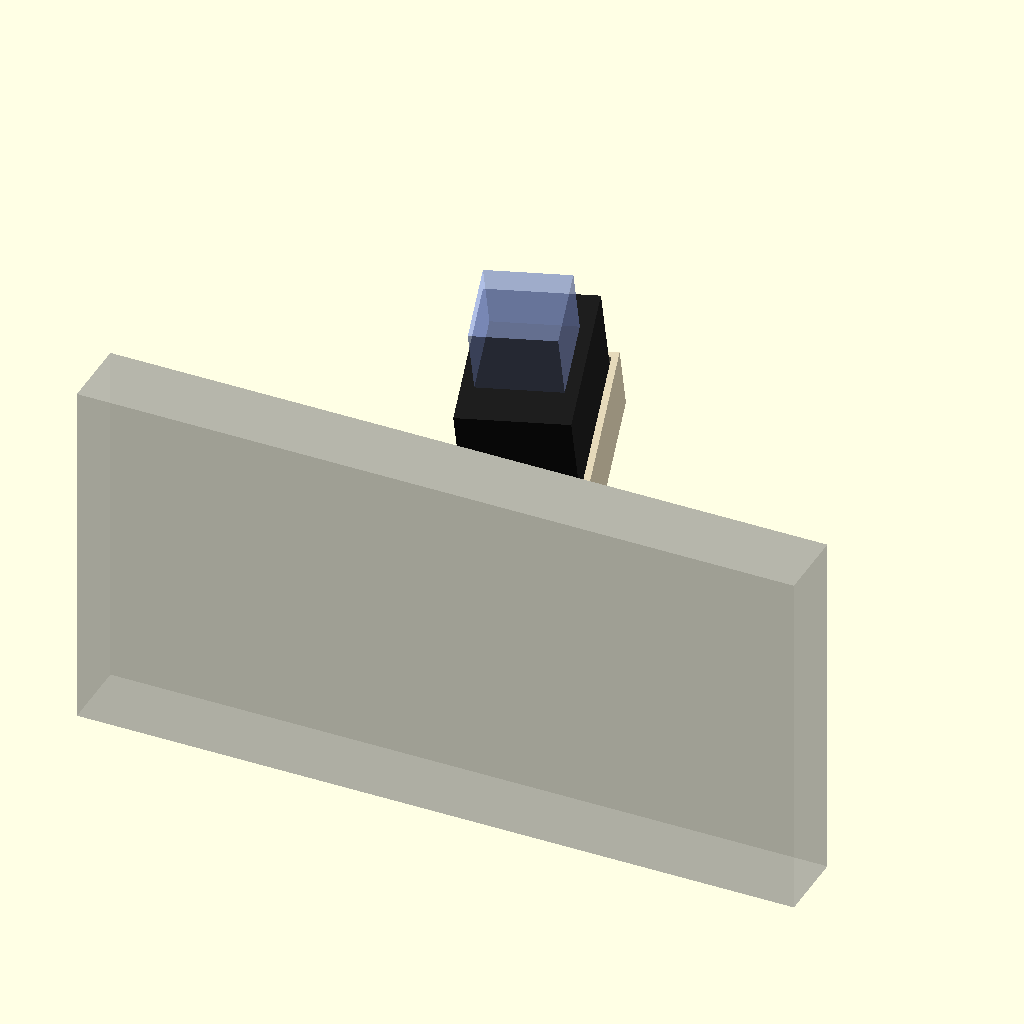
Cell 1 — every parameter at its default value.
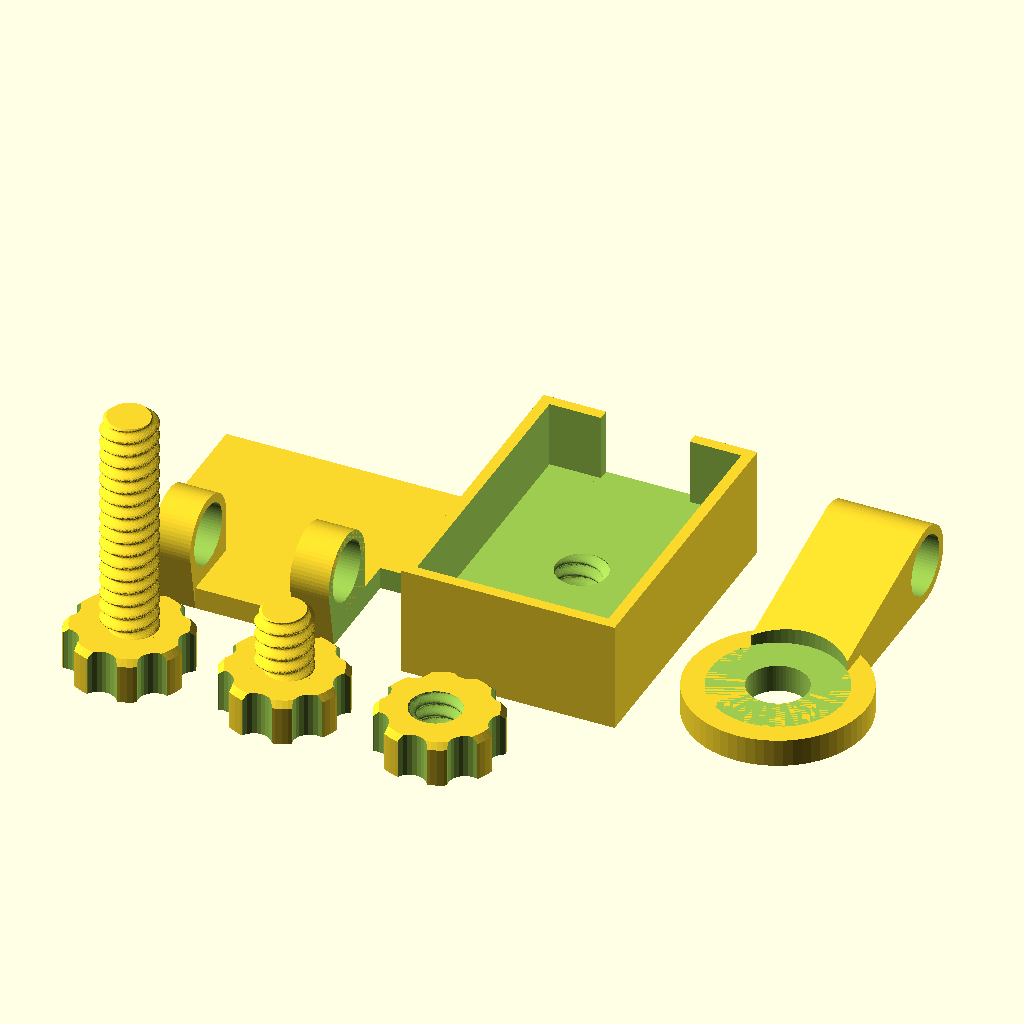
Cell 2: part = "print_all" (everything else at default).
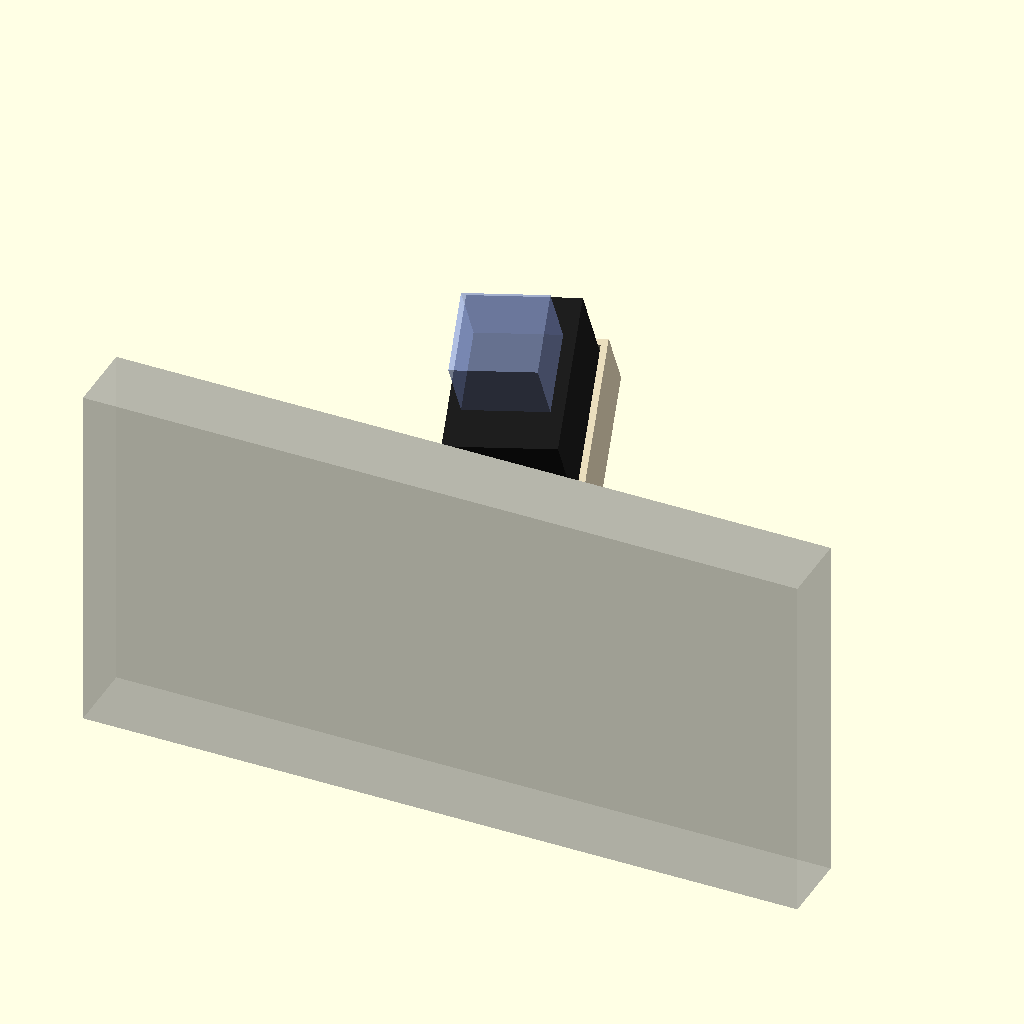
Cell 3: pitch = 24 (everything else at default).
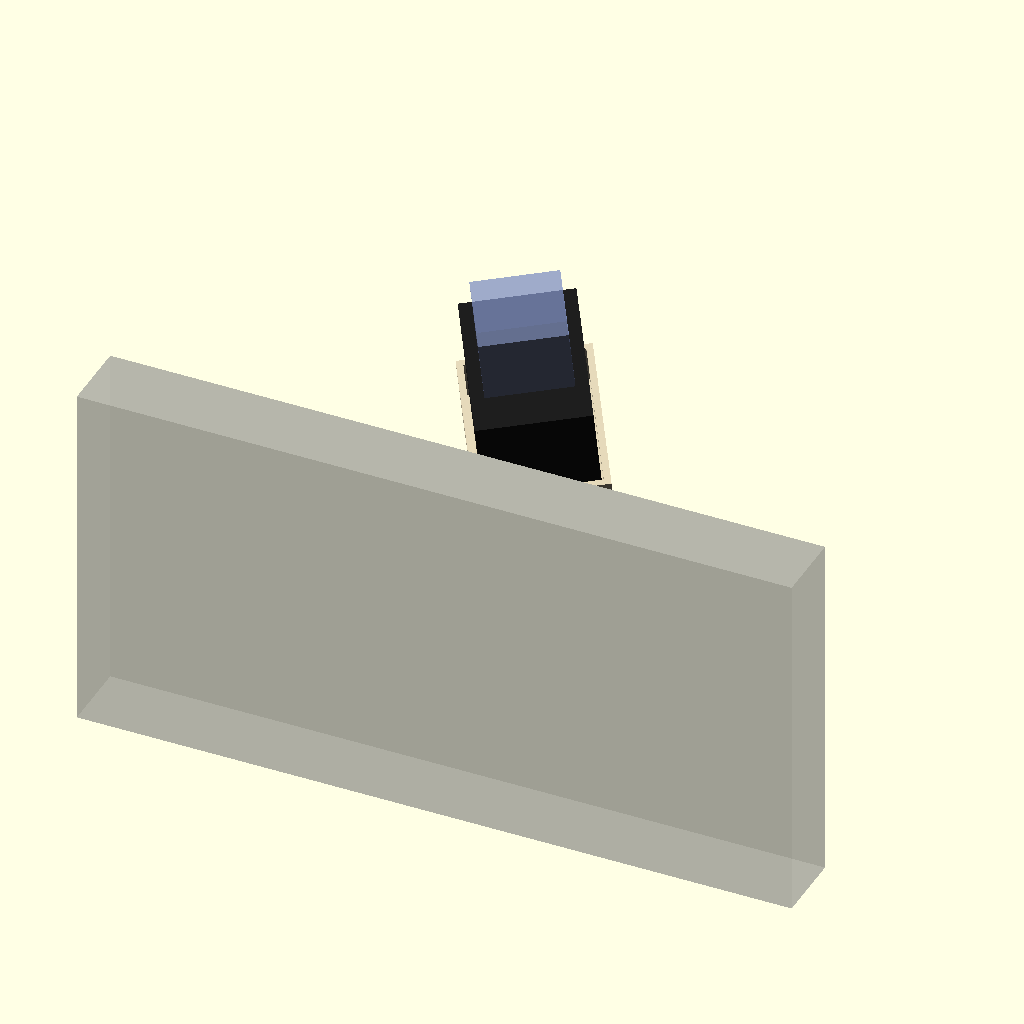
Cell 4 — yaw set to 30, the other parameters unchanged.
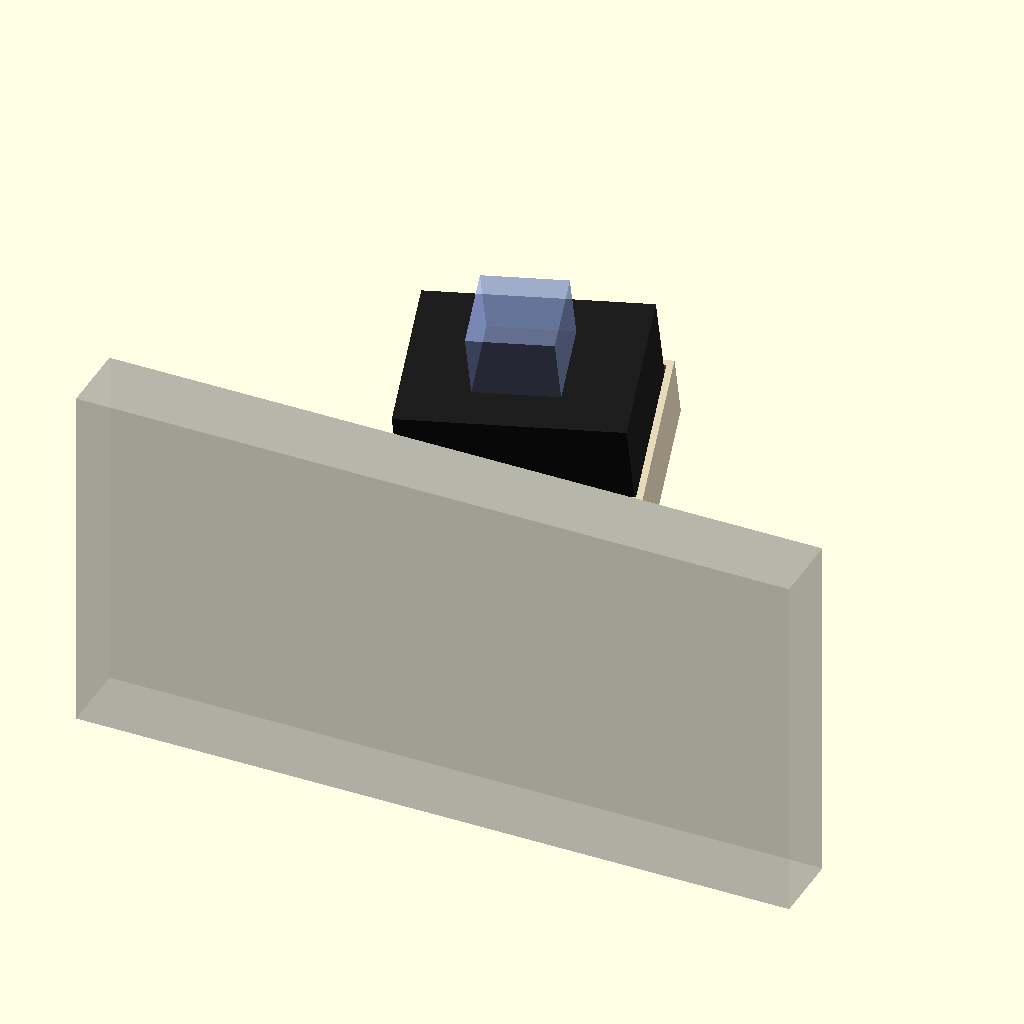
Cell 5: case_w = 66.8 (everything else at default).
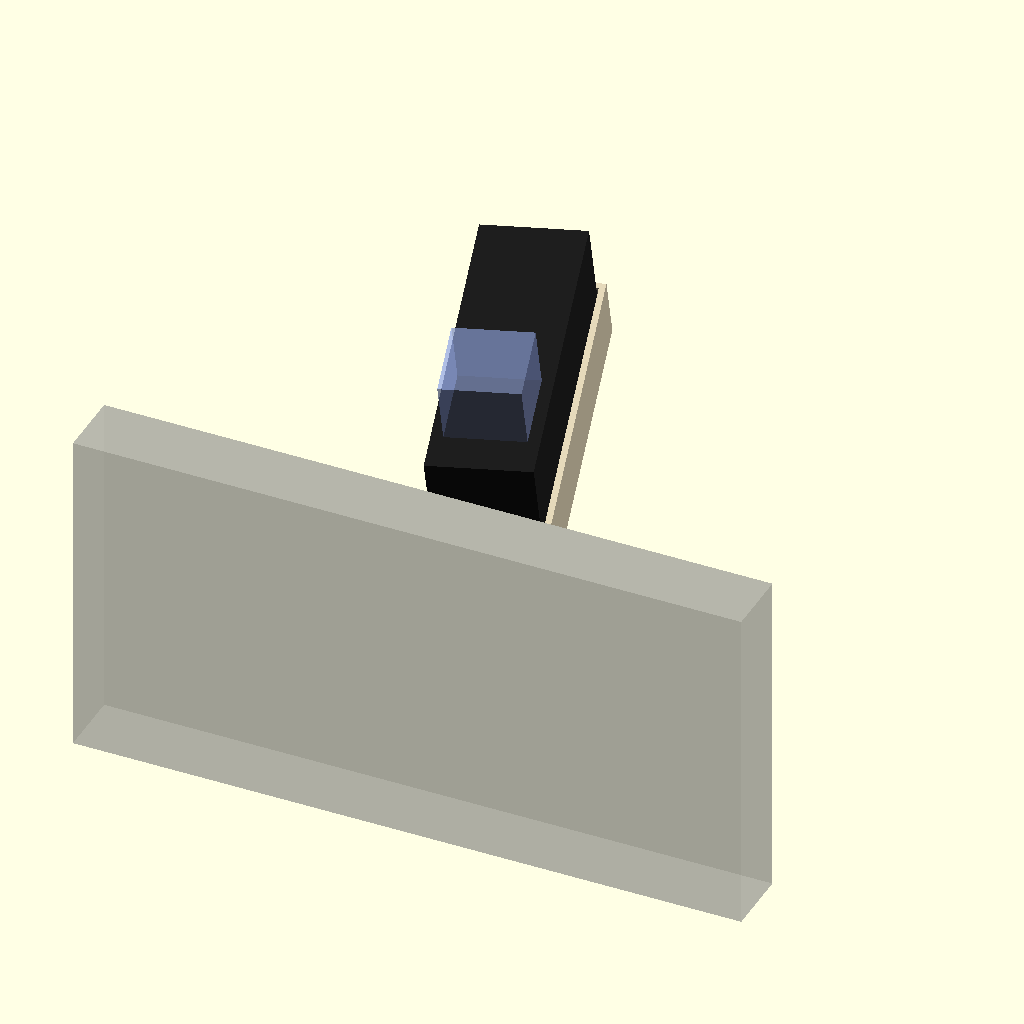
Cell 6: case_d = 100.2 (everything else at default).
All cells are drawn from the same view direction (rotation 55°, 0°, 25°, orthographic, colour scheme Cornfield), but the view is re-fitted for each cell, so position and scale can differ between cells as well as the parameter.
Source of the model, enclosure/lump_monitor_mount.scad:
// Lump monitor mount: a small adjustable shelf that sticks to the back of the
// monitor so the prism peeks over the top edge.
//
//   plate   sticks to the monitor (flat back, use your adhesive)
//   arm     the shelf; TILTS on a hinge (loosen the side knob, set, tighten)
//   cradle  holds the stock case; SWIVELS on the shelf (knob underneath)
//
// Everything is printed, including the thumbscrews. Export:
//   openscad -o mount_all.stl -D 'part="print_all"' lump_monitor_mount.scad
// Fit test first (~15 min): part="thread_test" prints one short screw + one knob nut.
// Print with supports OFF: every overhang here bridges or is <= 45 degrees.
//
// Coordinates: the monitor's back surface is the plane y = 0 (monitor at -y, toward you),
// +y points away from you, z is up along the monitor's back.

/* [What to render] */
part = "preview"; // [preview, print_all, reprint, plate_arm, thread_test, plate, arm, cradle, hinge_bolt, hinge_nut, swivel_bolt]
pitch = 12;       // preview only: tilt (+ leans Lump's top toward you)
yaw = 15;         // preview only: swivel

/* [Stock case] */
case_w = 33.4;
case_d = 50.1;
case_h = 37.2;
cube_size = 25.6;
cube_from_front = 12.2;  // case front edge -> cube front face (swivel axis sits under the cube)
clear = 0.6;

/* [Printed thumbscrews] */
th_d = 10;        // thread outer diameter
th_p = 2.5;       // pitch
th_e = 0.7;       // thread depth is 2x this
th_clear = 0.3;   // loosen (0.4) if the test nut is tight, tighten (0.2) if sloppy
knob_d = 22;
knob_h = 8;

/* [Plate and hinge] */
plate_w = 46;
plate_t = 4;
plate_below = 30;   // adhesive area below the hinge
hinge_w = 32;
knuckle_t = 7;
knuckle_r = 7;
hinge_gap = 0.3;

/* [Shelf and cradle] */
pivot_dist = 50;    // monitor back -> swivel axis; more = more tilt range
shelf_t = 5;
shelf_r = 16;
cradle_wall = 2;
cradle_floor = 8;
cradle_lip = 12;
usb_slot = 16;

$fn = 64;

// ---------- derived ----------
hole_d = th_d + 0.8;
yh = plate_t + knuckle_r + 0.6;          // hinge axis
zh = plate_below + knuckle_r;
z_shelf = zh + knuckle_r;                // shelf top
arm_w = hinge_w - 2 * knuckle_t - 2 * hinge_gap;
pf = cube_from_front + cube_size / 2;    // swivel axis -> case front
hinge_shank = hinge_w + knob_h + 1.5;
swivel_shank = shelf_t + cradle_floor - 1.8;

// ---------- printed thread (twisted eccentric circle: mates with itself) ----------
module thread_rod(len, grow = 0) {
    linear_extrude(height = len, twist = -360 * len / th_p, slices = ceil(len / th_p * 36), convexity = 4)
        translate([th_e, 0]) circle(r = th_d / 2 - th_e + grow, $fn = 48);
}

module knob() {
    difference() {
        cylinder(d = knob_d, h = knob_h);
        for (i = [0:7]) rotate(i * 45) translate([knob_d / 2 + 1, 0, -1]) cylinder(d = 6, h = knob_h + 2, $fn = 24);
        // soften the top edge so it's nice on the fingers
        translate([0, 0, knob_h - 1]) difference() {
            cylinder(d = knob_d + 2, h = 2);
            cylinder(d1 = knob_d, d2 = knob_d - 2, h = 1);
        }
    }
}

module bolt(shank) {
    knob();
    translate([0, 0, knob_h - 0.01]) intersection() {
        thread_rod(shank);
        union() {
            cylinder(d = th_d + 1, h = shank - 1.2);
            translate([0, 0, shank - 1.2]) cylinder(d1 = th_d, d2 = th_d - 2.4, h = 1.2);
        }
    }
}

module nut_knob() {
    difference() {
        knob();
        translate([0, 0, -1]) thread_rod(knob_h + 2, th_clear);
        translate([0, 0, -0.01]) cylinder(d1 = th_d + 1.2, d2 = th_d - 0.4, h = 0.8);
    }
}

module hinge_bolt() bolt(hinge_shank);
module swivel_bolt() bolt(swivel_shank);
module hinge_nut() nut_knob();

// ---------- helpers ----------
// 2D shape drawn in (y, z), extruded along +x by w
module yz_extrude(w) rotate([90, 0, 90]) linear_extrude(w) children();
module hinge_hole() translate([-50, yh, zh]) rotate([0, 90, 0]) cylinder(d = hole_d, h = 100);

// ---------- parts ----------
module plate() {
    difference() {
        union() {
            translate([-plate_w / 2, 0, 0]) cube([plate_w, plate_t, z_shelf - 2]);
            for (x0 = [-hinge_w / 2, hinge_w / 2 - knuckle_t])
                translate([x0, 0, 0]) yz_extrude(knuckle_t) hull() {
                    translate([0, zh - knuckle_r]) square([plate_t, 2 * knuckle_r - 2]);
                    translate([yh, zh]) circle(knuckle_r);
                }
        }
        hinge_hole();
        // room for the hinge knob and nut beside the knuckles (they hit a full-width plate in v1)
        for (sx = [-1, 1]) translate([sx > 0 ? hinge_w / 2 : -50 - hinge_w / 2, -1, zh - knob_d / 2 - 2]) cube([50, 50, 50]);
    }
}

module arm() {
    difference() {
        union() {
            translate([-arm_w / 2, 0, 0]) yz_extrude(arm_w) hull() {
                translate([yh, zh]) circle(knuckle_r);
                translate([yh, z_shelf - shelf_t]) square([pivot_dist - yh, shelf_t]);
            }
            translate([0, pivot_dist, z_shelf - shelf_t]) cylinder(r = shelf_r, h = shelf_t);
        }
        hinge_hole();
        translate([0, pivot_dist, -1]) cylinder(d = hole_d, h = 200);
        // flat seat for the swivel knob (v1's sloped underside caught the knob's edge)
        translate([0, pivot_dist, -1]) cylinder(d = knob_d + 2, h = z_shelf - shelf_t + 1);
    }
}

// local frame: swivel axis at origin, bottom at z = 0, front (toward you) = -y
module cradle() {
    iw = case_w + 2 * clear;
    id = case_d + 2 * clear;
    y0 = -pf - clear;
    difference() {
        translate([-iw / 2 - cradle_wall, y0 - cradle_wall, 0])
            cube([iw + 2 * cradle_wall, id + 2 * cradle_wall, cradle_floor + cradle_lip]);
        translate([-iw / 2, y0, cradle_floor]) cube([iw, id, 100]);
        translate([-usb_slot / 2, y0 + id - 1, cradle_floor]) cube([usb_slot, 20, 100]);   // USB at the back
        // threaded hole goes right through: no ceiling, so the slicer never fills it with support
        translate([0, 0, -0.01]) thread_rod(cradle_floor + 0.02, th_clear);
        translate([0, 0, -0.01]) cylinder(d1 = th_d + 1.2, d2 = th_d - 0.4, h = 0.8);
    }
}

// ---------- preview ----------
module ghost_case() {
    color("#1c1c1c") translate([-case_w / 2, -pf, cradle_floor]) cube([case_w, case_d, case_h]);
    color("#9fb4ff", 0.5) translate([-cube_size / 2, -cube_size / 2, cradle_floor + case_h - 5]) cube(cube_size);
}

module assembled() {
    // the monitor, ending roughly level with the case top
    color("#9a9a9a", 0.35) translate([-110, -22, -20]) cube([220, 22, z_shelf + cradle_floor + case_h + 20]);
    color("#e9e4d6") plate();
    color("#c9b98f") translate([-hinge_w / 2 - knob_h, yh, zh]) rotate([0, 90, 0]) hinge_bolt();
    color("#c9b98f") translate([hinge_w / 2, yh, zh]) rotate([0, 90, 0]) hinge_nut();
    translate([0, yh, zh]) rotate([pitch, 0, 0]) translate([0, -yh, -zh]) {
        color("#e9e4d6") arm();
        color("#c9b98f") translate([0, pivot_dist, z_shelf - shelf_t - knob_h]) swivel_bolt();
        translate([0, pivot_dist, z_shelf]) rotate([0, 0, yaw]) {
            color("#d8cdb0") cradle();
            ghost_case();
        }
    }
}

// ---------- print layouts (each part in its print orientation) ----------
module plate_print() translate([0, z_shelf - 2, 0]) rotate([90, 0, 0]) plate();       // adhesive face down
module arm_print() translate([0, pivot_dist + shelf_r, z_shelf]) rotate([180, 0, 0]) arm(); // shelf top down

// Packed in two rows (big parts, then knobs) and centred, to fit a 180 x 180 mm bed (A1 mini).
gap = 6;
cradle_hx = case_w / 2 + clear + cradle_wall;
cradle_y0 = -pf - clear - cradle_wall;
arm_hx = max(shelf_r, arm_w / 2);
arm_len = pivot_dist + shelf_r - (yh - knuckle_r);
row1_w = plate_w + 2 * cradle_hx + 2 * arm_hx + 2 * gap;
row1_h = max(z_shelf, case_d + 2 * clear + 2 * cradle_wall, arm_len);

module print_all(knobs = true) {
    translate([-row1_w / 2, knobs ? -(row1_h - knob_d - gap) / 2 : -row1_h / 2, 0]) {
        translate([plate_w / 2, 2, 0]) plate_print();
        translate([plate_w + gap + cradle_hx, -cradle_y0, 0]) cradle();
        translate([plate_w + 2 * cradle_hx + 2 * gap + arm_hx, 0, 0]) arm_print();
        if (knobs) for (i = [0:2]) translate([knob_d / 2 + i * (knob_d + gap), -gap - knob_d / 2, 0])
            if (i == 0) hinge_bolt(); else if (i == 1) swivel_bolt(); else hinge_nut();
    }
}

if (part == "print_all") print_all();
else if (part == "reprint") print_all(knobs = false);
else if (part == "plate_arm") translate([-(plate_w + gap + 2 * arm_hx) / 2, -row1_h / 2, 0]) {   // v2 plate + arm only
    translate([plate_w / 2, 2, 0]) plate_print();
    translate([plate_w + gap + arm_hx, 0, 0]) arm_print();
}   // v2 fixes: plate, cradle, arm (v1 knobs still fit)
else if (part == "thread_test") { swivel_bolt(); translate([28, 0, 0]) hinge_nut(); }
else if (part == "plate") plate_print();
else if (part == "arm") arm_print();
else if (part == "cradle") cradle();
else if (part == "hinge_bolt") hinge_bolt();
else if (part == "hinge_nut") hinge_nut();
else if (part == "swivel_bolt") swivel_bolt();
else assembled();

// How far can it tilt before the top of the case touches the monitor (swivel at 0)?
y_r = pivot_dist - pf - yh;
z_r = knuckle_r + cradle_floor + case_h;
max_pitch = max([for (p = [0:1:60]) if (yh + y_r * cos(p) - z_r * sin(p) >= 0) p]);
echo(str("Tilt range: up to ~", max_pitch, " deg toward you before the case top meets the monitor. ",
         "Shelf top sits ", z_shelf, " mm above the plate's bottom edge; case top ~",
         z_shelf + cradle_floor + case_h, " mm above it."));
Customizer parameters (derived from the source; name, type, default, range or options):
part: string, default "preview", options "preview", "print_all", "reprint", "plate_arm", "thread_test", "plate", "arm", "cradle", "hinge_bolt", "hinge_nut", "swivel_bolt"
pitch: number, default 12
yaw: number, default 15
case_w: number, default 33.4
case_d: number, default 50.1
case_h: number, default 37.2
cube_size: number, default 25.6
cube_from_front: number, default 12.2
clear: number, default 0.6
th_d: number, default 10
th_p: number, default 2.5
th_e: number, default 0.7
th_clear: number, default 0.3
knob_d: number, default 22
knob_h: number, default 8
plate_w: number, default 46
plate_t: number, default 4
plate_below: number, default 30
hinge_w: number, default 32
knuckle_t: number, default 7
knuckle_r: number, default 7
hinge_gap: number, default 0.3
pivot_dist: number, default 50
shelf_t: number, default 5
shelf_r: number, default 16
cradle_wall: number, default 2
cradle_floor: number, default 8
cradle_lip: number, default 12
usb_slot: number, default 16
